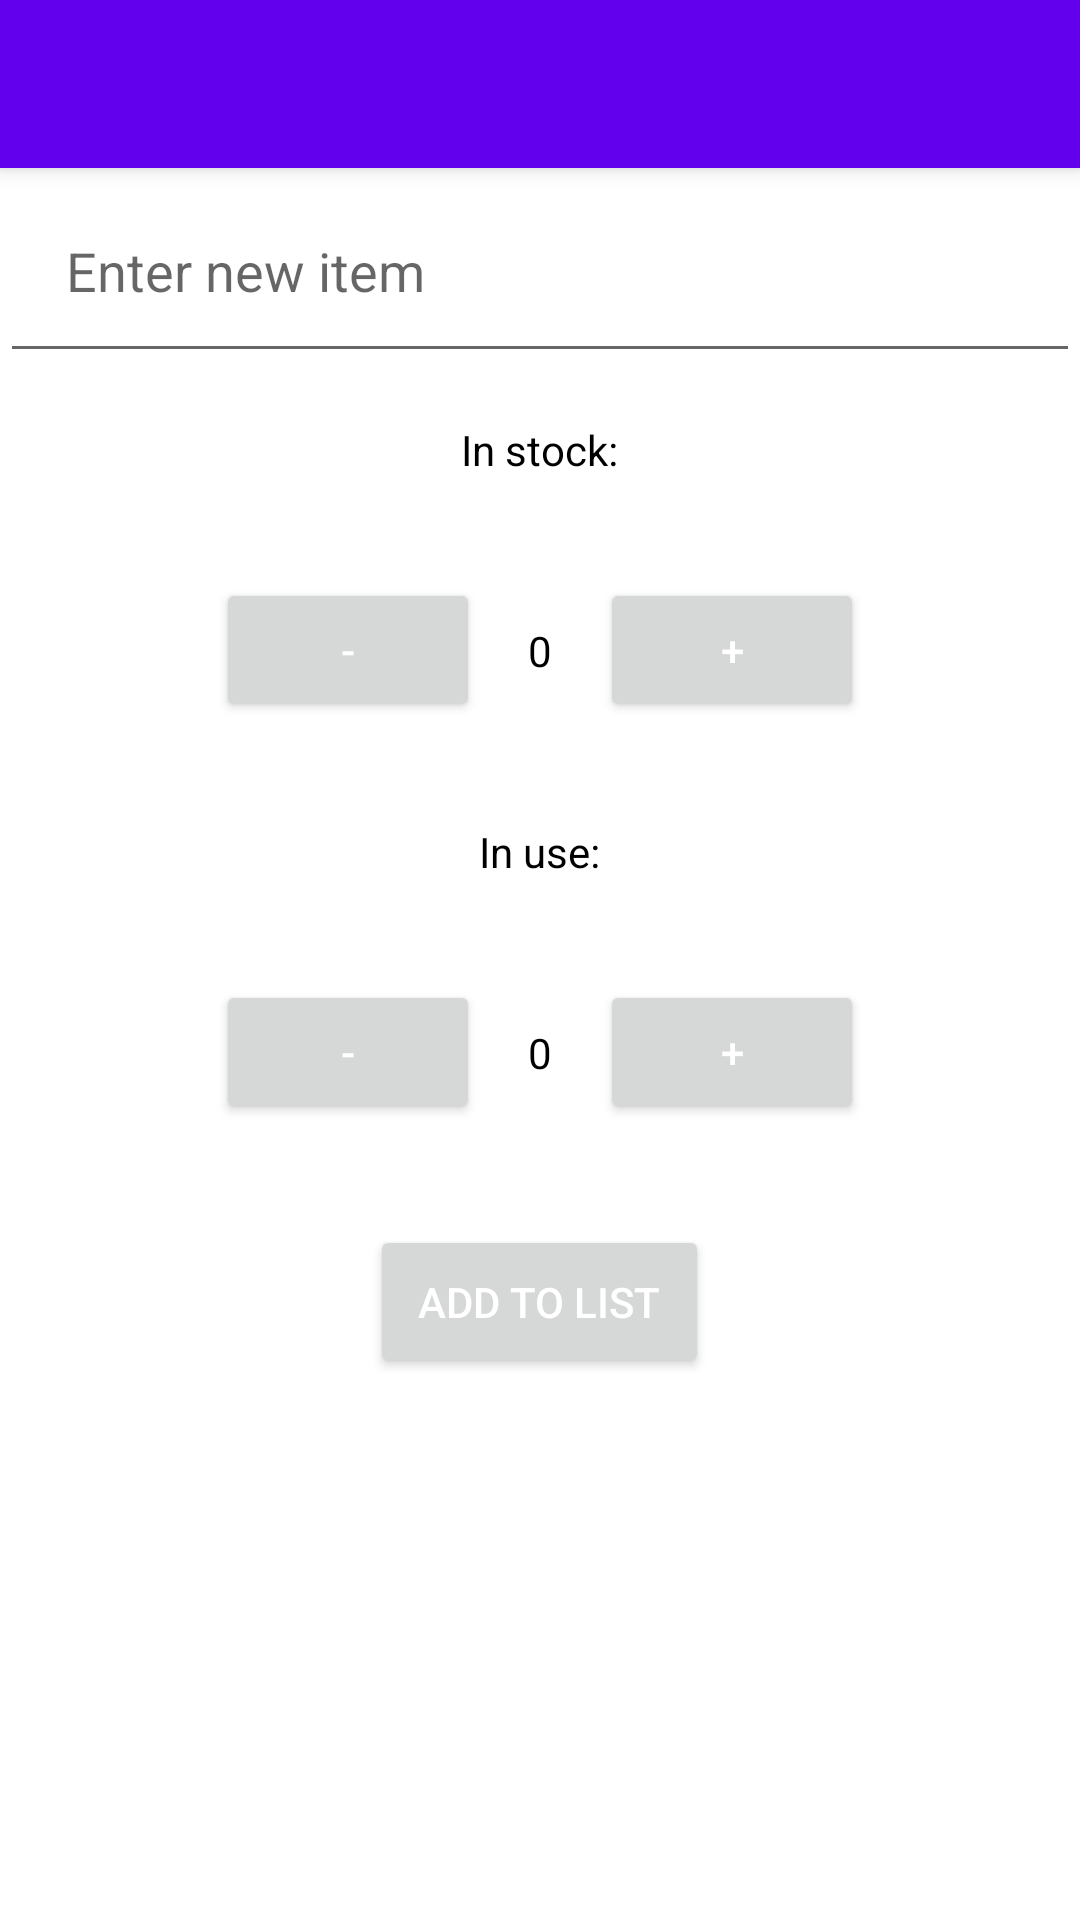

Write the Android layout XML for this screen, with the resource values it uses.
<!-- AndroidManifest.xml: application theme Theme.LentyLists -->
<!-- res/layout/activity_add_item_page.xml -->
<?xml version="1.0" encoding="utf-8"?>
<LinearLayout xmlns:android="http://schemas.android.com/apk/res/android"
    xmlns:tools="http://schemas.android.com/tools"
    android:layout_width="match_parent"
    android:layout_height="match_parent"
    android:orientation="vertical"
    android:background="@color/white"
    tools:context=".AddInventoryItemPage">

    <include
        android:id="@+id/toolbar"
        layout="@layout/toolbar" />

    <EditText
        android:id="@+id/input_field"
        android:layout_width="match_parent"
        android:layout_height="wrap_content"
        android:layout_gravity="center"
        android:autofillHints=""
        android:hint="@string/hint_add_item"
        android:inputType="text"
        android:padding="22dp" />

    <TextView
        android:id="@+id/in_stock_count_TextView"
        android:layout_width="wrap_content"
        android:layout_height="wrap_content"
        android:layout_gravity="center"
        android:textColor="#000"
        android:padding="16dp"
        android:text="In stock:" />

    <LinearLayout
        android:layout_width="match_parent"
        android:layout_height="wrap_content"
        android:gravity="center"
        android:orientation="horizontal"
        android:padding="16dp">

        <Button
            android:id="@+id/decrement_in_stock"
            android:layout_width="wrap_content"
            android:layout_height="wrap_content"
            android:textColor="@color/white"
            android:text="-" />

        <TextView
            android:id="@+id/in_stock_count"
            android:layout_width="wrap_content"
            android:layout_height="wrap_content"
            android:layout_gravity="center"
            android:padding="16dp"
            android:textColor="#000"
            android:text="0" />

        <Button
            android:id="@+id/increment_in_stock"
            android:layout_width="wrap_content"
            android:layout_height="wrap_content"
            android:textColor="@color/white"
            android:text="+" />

    </LinearLayout>


    <TextView
        android:id="@+id/in_use_count_TextView"
        android:layout_width="wrap_content"
        android:layout_height="wrap_content"
        android:layout_gravity="center"
        android:padding="16dp"
        android:textColor="#000"
        android:text="In use:" />

    <LinearLayout
        android:layout_width="match_parent"
        android:layout_height="wrap_content"
        android:gravity="center"
        android:orientation="horizontal"
        android:padding="16dp">

        <Button
            android:id="@+id/decrement_in_use"
            android:layout_width="wrap_content"
            android:layout_height="wrap_content"
            android:textColor="@color/white"
            android:text="-" />

        <TextView
            android:id="@+id/in_use_count"
            android:layout_width="wrap_content"
            android:layout_height="wrap_content"
            android:padding="16dp"
            android:textColor="#000"
            android:text="0" />

        <Button
            android:id="@+id/increment_in_use"
            android:layout_width="wrap_content"
            android:layout_height="wrap_content"
            android:textColor="@color/white"
            android:text="+" />

    </LinearLayout>

    <LinearLayout
        android:layout_width="match_parent"
        android:layout_height="wrap_content"
        android:gravity="center"
        android:orientation="horizontal"
        android:padding="16dp">


        <Button
            android:id="@+id/add_item_button"
            android:layout_width="wrap_content"
            android:layout_height="wrap_content"
            android:padding="16dp"
            android:textColor="@color/white"
            android:text="@string/add_item_button" />
    </LinearLayout>
</LinearLayout>
<!-- res/layout/toolbar.xml (included above) -->
<?xml version="1.0" encoding="utf-8"?>
<androidx.appcompat.widget.Toolbar xmlns:android="http://schemas.android.com/apk/res/android"
    android:layout_width="match_parent"
    android:layout_height="wrap_content"
    xmlns:app="http://schemas.android.com/apk/res-auto"
    android:background="@color/design_default_color_primary"
    android:elevation="4dp"
    android:theme="@style/ThemeOverlay.AppCompat.Dark.ActionBar"
    app:popupTheme="@style/Theme.AppCompat.Light">


</androidx.appcompat.widget.Toolbar>
<!-- resources referenced by this layout -->
<resources>
  <color name="white">#FFFFFFFF</color>
  <string name="add_item_button">Add to list</string>
  <string name="hint_add_item">Enter new item</string>
  <style name="Theme.LentyLists" parent="Theme.MaterialComponents.DayNight.NoActionBar">
          
          <item name="colorPrimary">@color/purple_500</item>
          <item name="colorPrimaryVariant">@color/purple_700</item>
          <item name="colorOnPrimary">@color/white</item>
          
          <item name="colorSecondary">@color/teal_200</item>
          <item name="colorSecondaryVariant">@color/teal_700</item>
          <item name="colorOnSecondary">@color/black</item>
          
          <item name="android:statusBarColor" tools:targetApi="l">?attr/colorPrimaryVariant</item>
          
      </style>
  <color name="purple_500">#FF6200EE</color>
  <color name="purple_700">#FF3700B3</color>
  <color name="teal_200">#976285</color>
  <color name="teal_700">#FF018786</color>
  <color name="black">#FF000000</color>
</resources>
